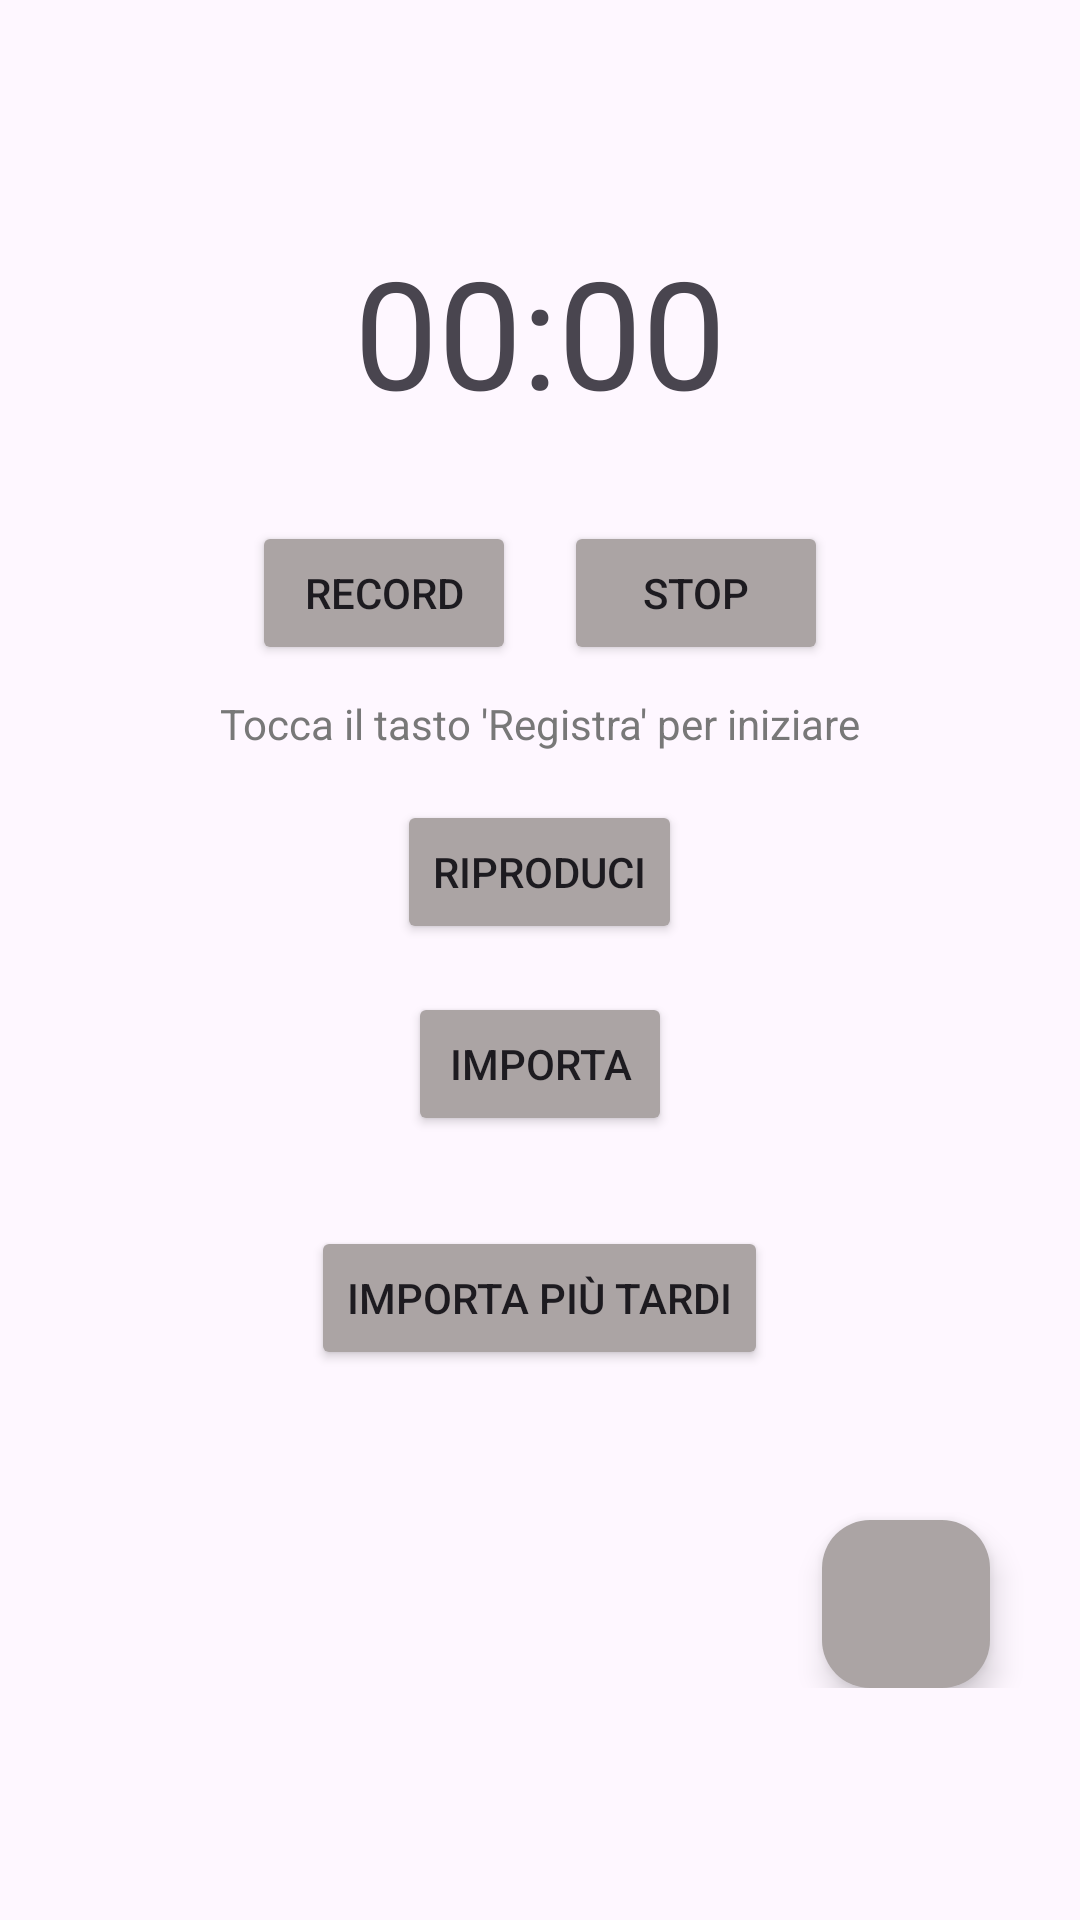

Layout XML and referenced resources for this Android screen:
<!-- AndroidManifest.xml: application theme Theme.CityListeningTo_Nadifi -->
<!-- res/layout/fragment_home.xml -->
<?xml version="1.0" encoding="utf-8"?>
<LinearLayout xmlns:android="http://schemas.android.com/apk/res/android"
    xmlns:app="http://schemas.android.com/apk/res-auto"
    xmlns:tools="http://schemas.android.com/tools"
    android:layout_width="match_parent"
    android:layout_height="match_parent"
    android:backgroundTint="@color/grey"
    android:gravity="center"
    android:orientation="horizontal"
    tools:context=".fragments.HomeFragment">

    <LinearLayout
        android:layout_width="match_parent"
        android:layout_height="wrap_content"
        android:layout_gravity="center"
        android:gravity="center"
        android:orientation="vertical">

        <TextView
            android:id="@+id/txtTime"
            android:layout_width="wrap_content"
            android:layout_height="wrap_content"
            android:text="00:00"
            android:textSize="50dp" />

        <Space
            android:layout_width="match_parent"
            android:layout_height="30dp" />

        <LinearLayout
            android:layout_width="match_parent"
            android:layout_height="wrap_content"
            android:gravity="center"
            android:orientation="horizontal">

            <Button
                android:id="@+id/btnRecord"
                android:layout_width="wrap_content"
                android:layout_height="wrap_content"
                app:cornerRadius="5dp"
                android:backgroundTint="#ABA4A4"
                android:text="Record" />

            <Space
                android:layout_width="16dp"
                android:layout_height="match_parent" />

            <Button
                android:id="@+id/btnStop"
                android:layout_width="wrap_content"
                app:cornerRadius="5dp"
                android:layout_height="wrap_content"
                android:backgroundTint="#ABA4A4"
                android:text="Stop" />
        </LinearLayout>

        <Space
            android:layout_width="match_parent"
            android:layout_height="10dp" />

        <TextView
            android:layout_width="wrap_content"
            android:layout_height="wrap_content"
            android:textColor="@color/lightblack"
            android:text="Tocca il tasto 'Registra' per iniziare" />

        <Space
            android:layout_width="match_parent"
            android:layout_height="16dp" />

        <Button
            android:id="@+id/btnPlay"
            android:layout_width="wrap_content"
            app:cornerRadius="5dp"
            android:layout_height="wrap_content"
            android:layout_gravity="center"
            android:backgroundTint="#ABA4A4"
            android:text="Riproduci" />

        <Space
            android:layout_width="match_parent"
            android:layout_height="16dp" />

        <Button
            android:id="@+id/btnImport"
            android:layout_width="wrap_content"
            app:cornerRadius="5dp"
            android:layout_height="wrap_content"
            android:layout_gravity="center"
            android:backgroundTint="#ABA4A4"
            android:text="Importa" />

        <Space
            android:layout_width="match_parent"
            android:layout_height="30dp" />

        <Button
            android:id="@+id/btnImportLater"
            android:layout_width="wrap_content"
            app:cornerRadius="5dp"
            android:layout_height="wrap_content"
            android:layout_gravity="center"
            android:backgroundTint="#ABA4A4"
            android:text="Importa più tardi" />

        <Space
            android:layout_width="match_parent"
            android:layout_height="50dp" />

        <com.google.android.material.floatingactionbutton.FloatingActionButton
            android:id="@+id/btnImportPost"
            android:layout_width="wrap_content"
            android:layout_height="wrap_content"
            android:layout_gravity="right"
            android:backgroundTint="#ABA4A4"
            android:layout_marginRight="30dp"
            android:layout_weight="1"
            android:clickable="true"
            android:src="@drawable/baseline_upload_24"/>
    </LinearLayout>



</LinearLayout>
<!-- resources referenced by this layout -->
<resources>
  <color name="grey">#D7D7D7</color>
  <color name="lightblack">#787878</color>
  <style name="Theme.CityListeningTo_Nadifi" parent="Base.Theme.CityListeningTo_Nadifi" />
  <style name="Base.Theme.CityListeningTo_Nadifi" parent="Theme.Material3.DayNight.NoActionBar">
          
           <item name="colorPrimary">@color/grey</item> -
      </style>
</resources>
